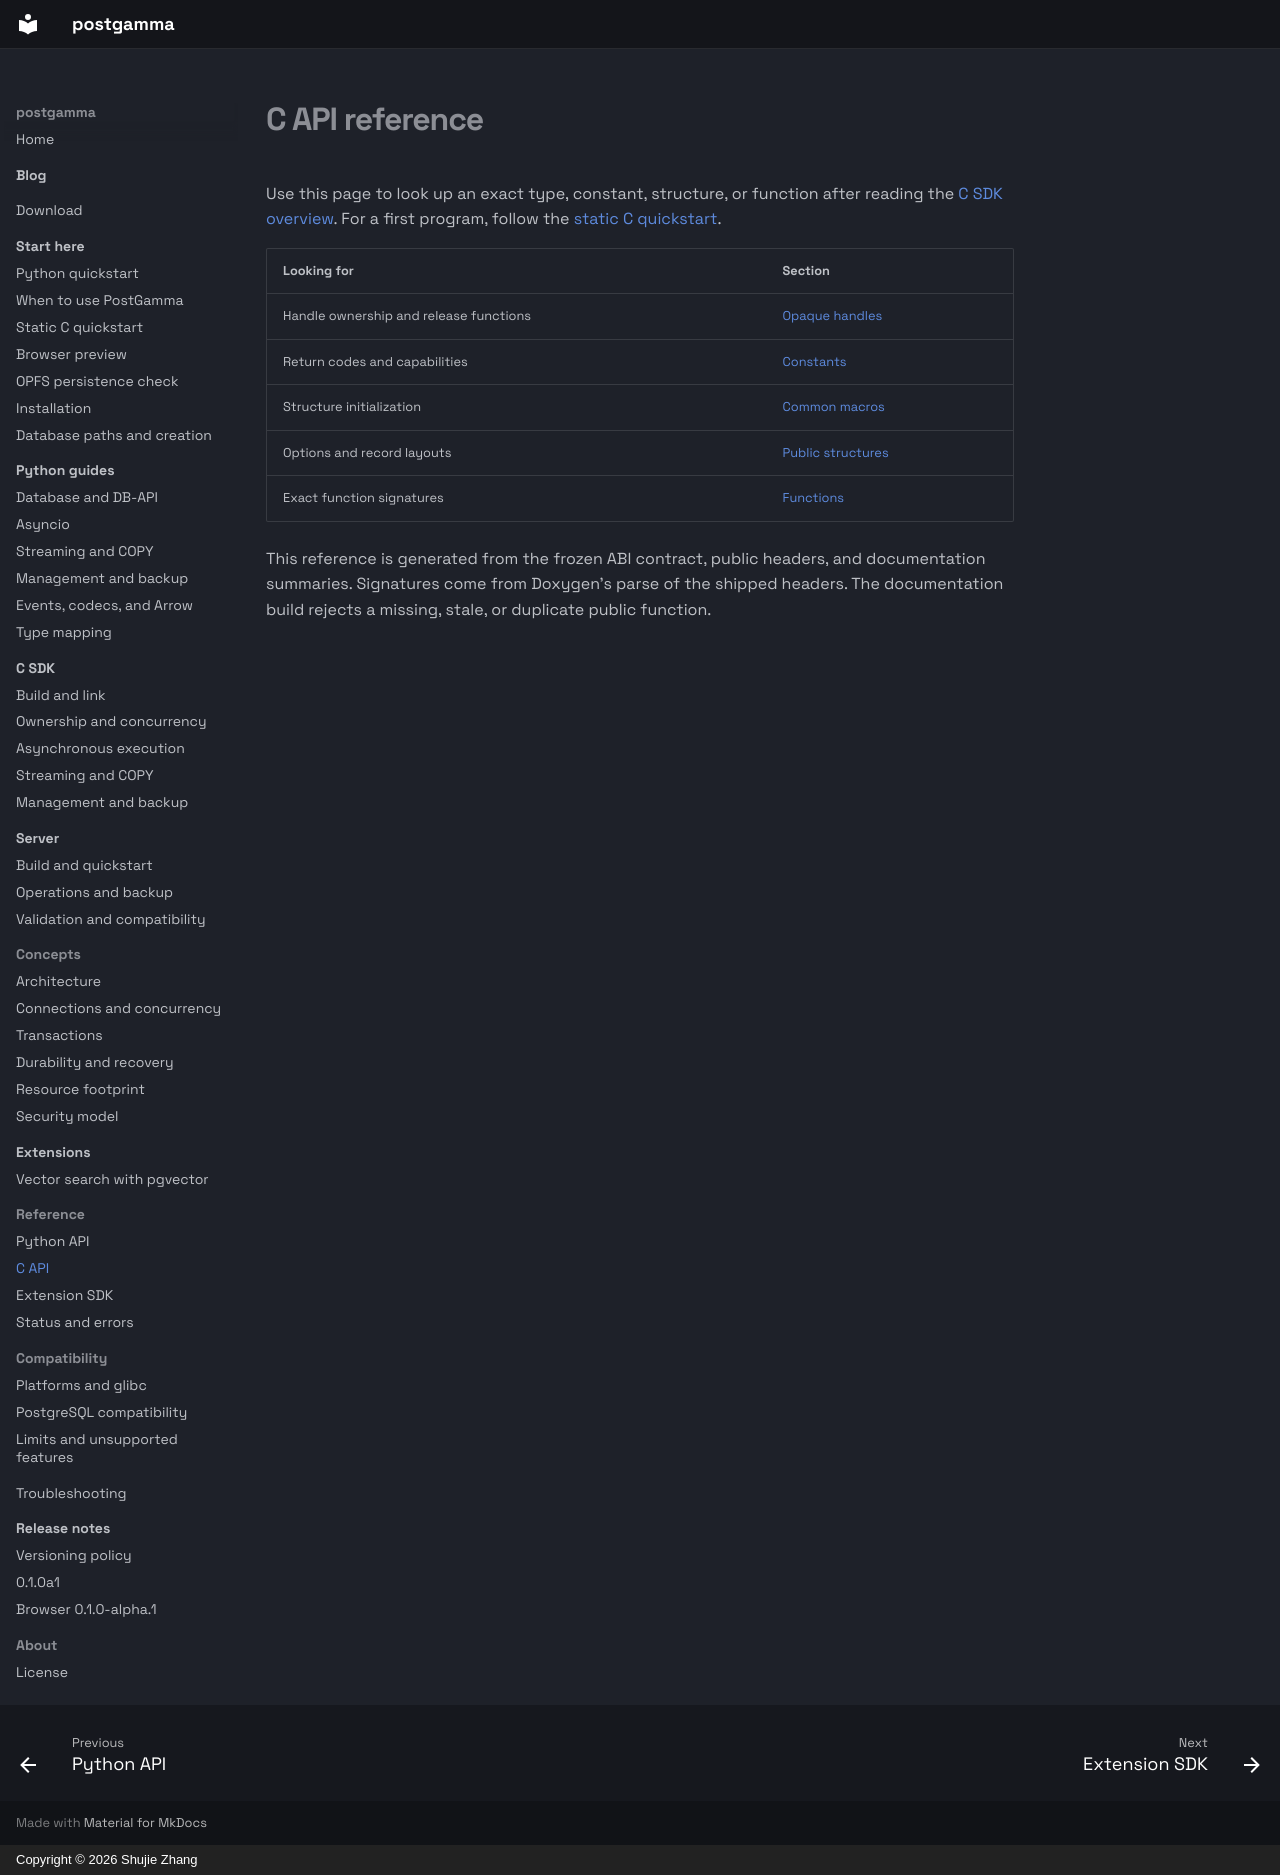

repository: postgamma/postgamma · page: c/reference/index.html · generator: mkdocs · copyright: Copyright © 2026 Shujie Zhang

# C API reference

Use this page to look up an exact type, constant, structure, or function after
reading the [C SDK overview](index.md). For a first program, follow the
[static C quickstart](../getting-started/c-static.md).

| Looking for | Section |
| --- | --- |
| Handle ownership and release functions | [Opaque handles](#opaque-handles) |
| Return codes and capabilities | [Constants](#constants) |
| Structure initialization | [Common macros](#common-macros) |
| Options and record layouts | [Public structures](#public-structures) |
| Exact function signatures | [Functions](#functions) |

This reference is generated from the frozen ABI contract, public headers, and
documentation summaries. Signatures come from Doxygen's parse of the shipped
headers. The documentation build rejects a missing, stale, or duplicate public
function.

<!-- POSTGAMMA_GENERATED_C_API -->
